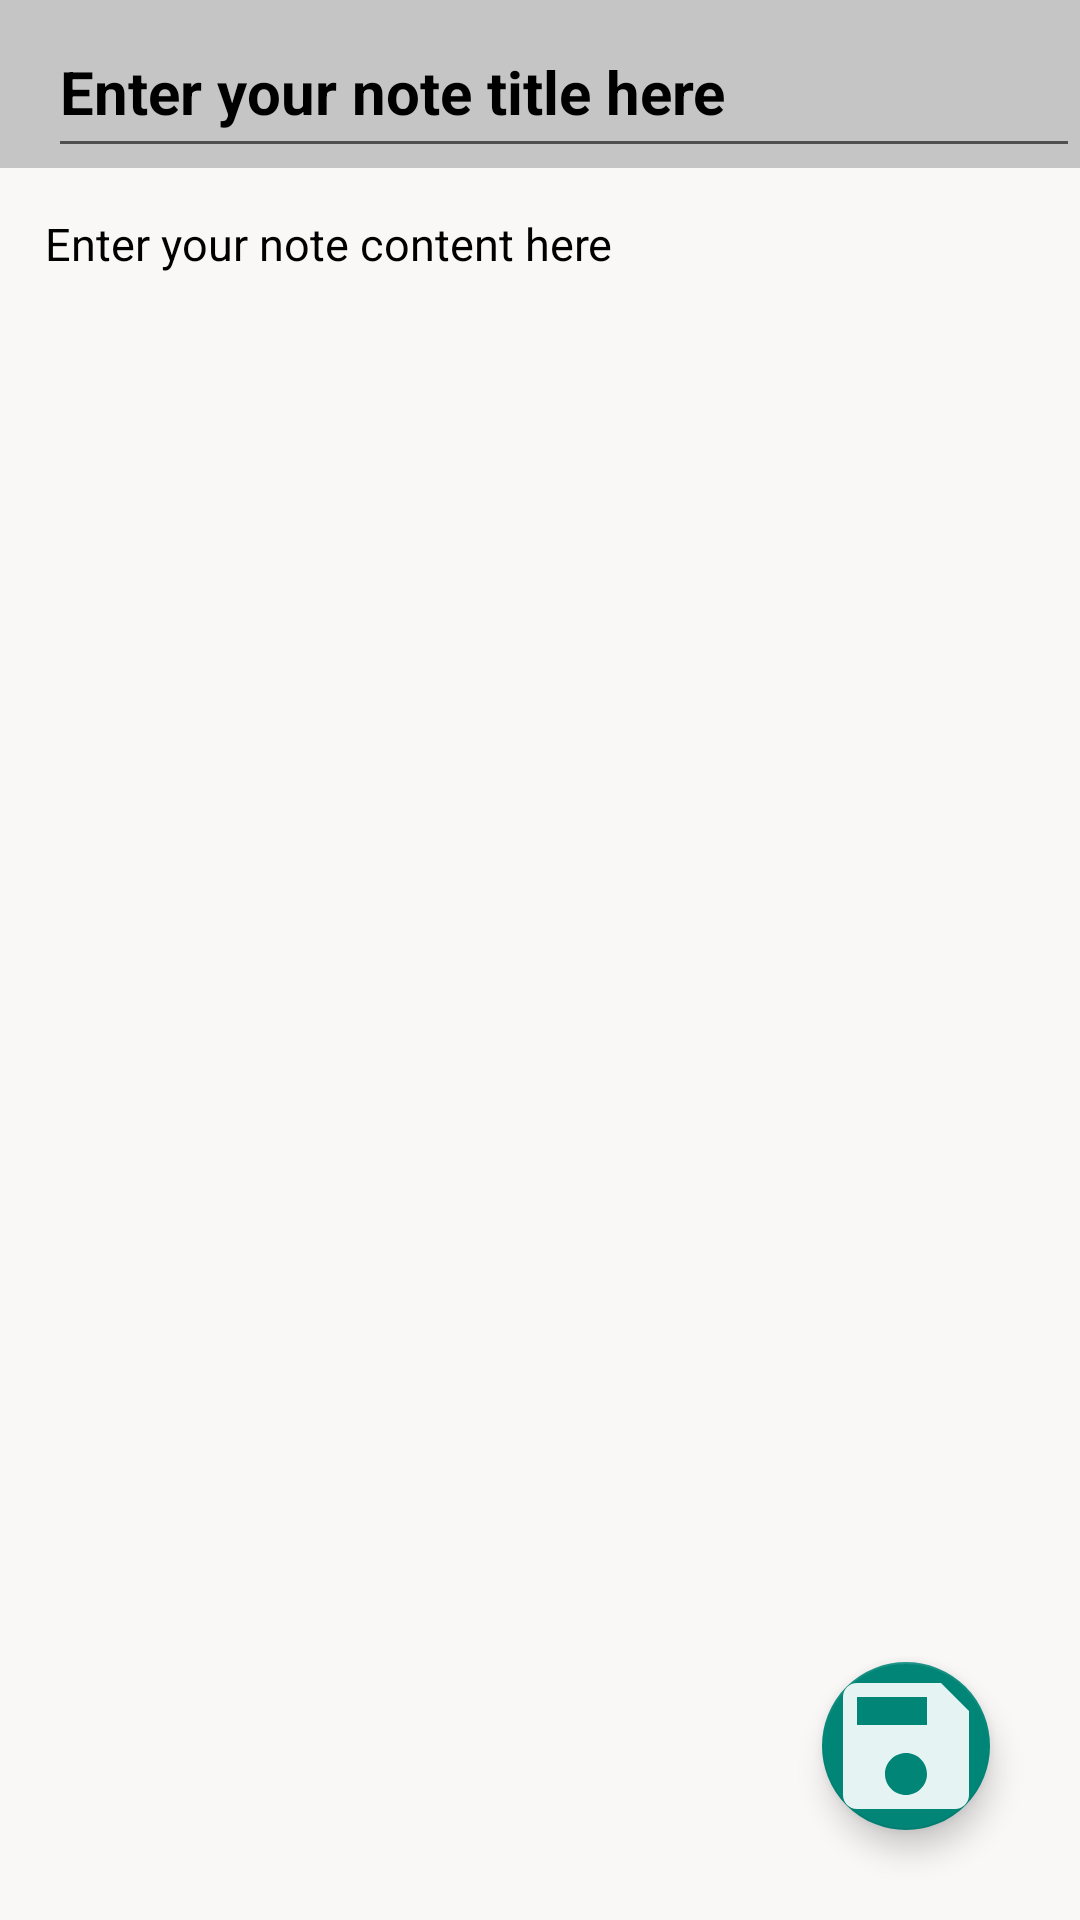

Android layout source for this screen:
<!-- AndroidManifest.xml: activity theme Theme.AppCompat.DayNight.NoActionBar -->
<!-- res/layout/activity_create_note.xml -->
<?xml version="1.0" encoding="utf-8"?>
<RelativeLayout xmlns:android="http://schemas.android.com/apk/res/android"
    xmlns:app="http://schemas.android.com/apk/res-auto"
    xmlns:tools="http://schemas.android.com/tools"
    android:layout_width="match_parent"
    android:layout_height="match_parent"
    tools:context=".CreateNoteActivity">



    <androidx.appcompat.widget.Toolbar
        android:layout_width="match_parent"
        android:layout_height="?attr/actionBarSize"
        android:id="@+id/toolbarofcreatenote"
        android:background="@color/gray01">


        <EditText
            android:layout_width="match_parent"
            android:layout_height="match_parent"
            android:paddingTop="12dp"
            android:textSize="20sp"
            android:textStyle="bold"
            android:textColor="@color/black"
            android:hint="Enter your note title here"
            android:textColorHint="@color/black"
            android:id="@+id/createtitleofnote" />

    </androidx.appcompat.widget.Toolbar>

    <EditText
        android:layout_width="match_parent"
        android:layout_height="match_parent"
        android:textSize="15sp"
        android:background="#faf7f7"
        android:gravity="top|left"
        android:textColor="@color/black"
        android:hint="Enter your note content here"
        android:textColorHint="@color/black"
        android:layout_below="@id/toolbarofcreatenote"
        android:padding="15dp"
        android:id="@+id/createcontentofnote">

    </EditText>


    <com.google.android.material.floatingactionbutton.FloatingActionButton

        android:id="@+id/savenote"
        android:layout_width="wrap_content"
        android:layout_height="wrap_content"
        android:layout_alignParentRight="true"
        android:layout_alignParentBottom="true"
        android:layout_gravity="bottom|end"
        android:layout_marginRight="30dp"
        android:layout_marginBottom="30dp"
        android:background="#A1F4FB"
        android:src="@drawable/baseline_save_24"
        app:maxImageSize="56dp"
        tools:ignore="SpeakableTextPresentCheck">

    </com.google.android.material.floatingactionbutton.FloatingActionButton>

    <ProgressBar
        android:layout_width="wrap_content"
        android:layout_height="wrap_content"
        android:layout_centerInParent="true"
        android:visibility="invisible"
        android:id="@+id/progressbarofcreatenote"
        android:layout_marginTop="10dp">

    </ProgressBar>

</RelativeLayout>
<!-- resources referenced by this layout -->
<resources>
  <color name="black">#FF000000</color>
  <color name="gray01">#c5c5c5</color>
  <!-- drawable baseline_save_24 (drawable) -->
  <vector android:alpha="0.9" android:height="18dp" android:tint="@color/white"
      android:viewportHeight="24" android:viewportWidth="24"
      android:width="18dp" xmlns:android="http://schemas.android.com/apk/res/android">
      <path android:fillColor="@android:color/white" android:pathData="M17,3L5,3c-1.11,0 -2,0.9 -2,2v14c0,1.1 0.89,2 2,2h14c1.1,0 2,-0.9 2,-2L21,7l-4,-4zM12,19c-1.66,0 -3,-1.34 -3,-3s1.34,-3 3,-3 3,1.34 3,3 -1.34,3 -3,3zM15,9L5,9L5,5h10v4z"/>
  </vector>
  <color name="white">#FFFFFFFF</color>
</resources>
